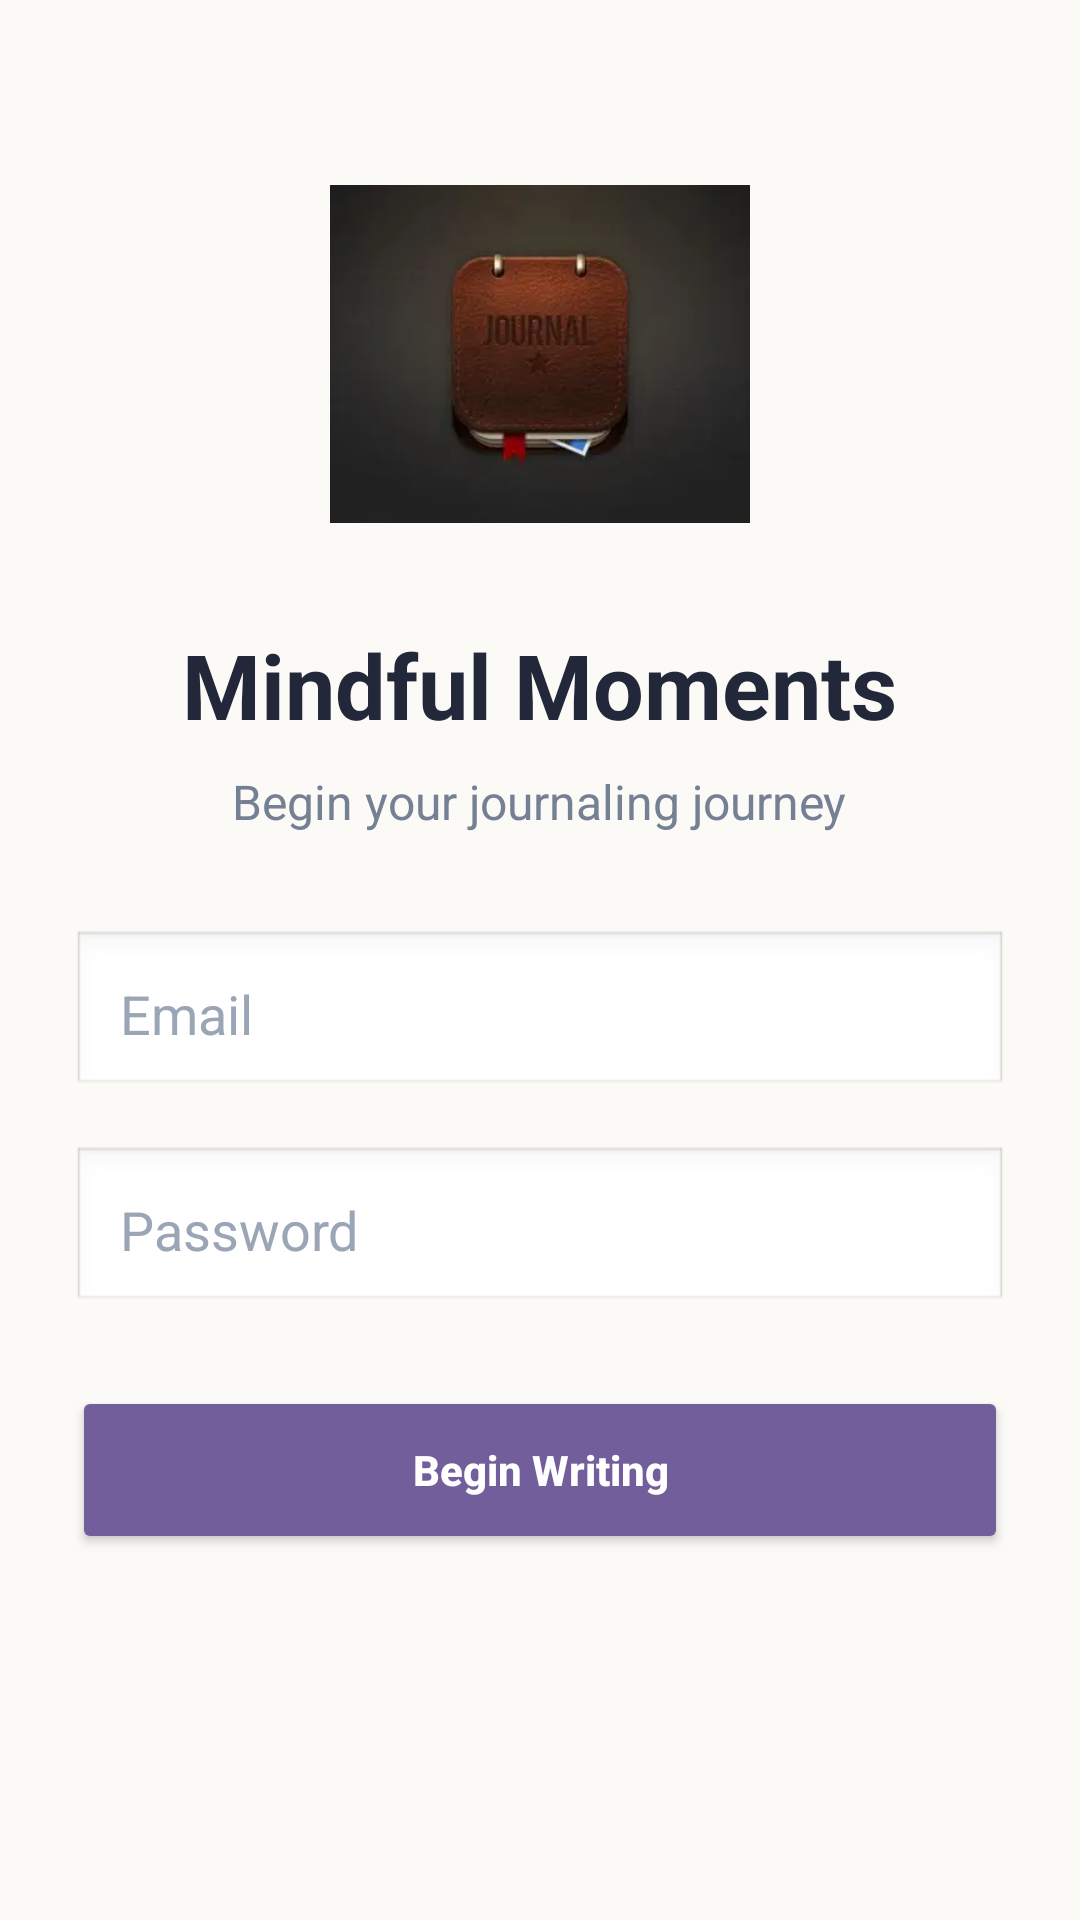

Android layout source for this screen:
<!-- AndroidManifest.xml: application theme Theme.MindfulnessJournalingApp -->
<!-- res/layout/activity_main.xml -->
<?xml version="1.0" encoding="utf-8"?>
<ScrollView xmlns:android="http://schemas.android.com/apk/res/android"
    android:layout_width="match_parent"
    android:layout_height="match_parent"
    android:background="#FCFAF7"
    android:fillViewport="true">

    <LinearLayout
        android:layout_width="match_parent"
        android:layout_height="wrap_content"
        android:orientation="vertical"
        android:padding="24dp">

        <ImageView
            android:id="@+id/imgLogin"
            android:layout_width="140dp"
            android:layout_height="140dp"
            android:layout_gravity="center_horizontal"
            android:layout_marginTop="24dp"
            android:layout_marginBottom="20dp"
            android:src="@drawable/journal"
            android:scaleType="fitCenter"
            android:contentDescription="login image" />

        <TextView
            android:layout_width="wrap_content"
            android:layout_height="wrap_content"
            android:layout_gravity="center_horizontal"
            android:text="Mindful Moments"
            android:textColor="#22283A"
            android:textSize="30sp"
            android:textStyle="bold" />

        <TextView
            android:layout_width="wrap_content"
            android:layout_height="wrap_content"
            android:layout_gravity="center_horizontal"
            android:layout_marginTop="8dp"
            android:text="Begin your journaling journey"
            android:textColor="#758094"
            android:textSize="16sp" />

        <EditText
            android:layout_width="match_parent"
            android:layout_height="56dp"
            android:layout_marginTop="32dp"
            android:hint="Email"
            android:inputType="textEmailAddress"
            android:padding="16dp"
            android:background="@android:drawable/edit_text"
            android:textColor="#22283A"
            android:textColorHint="#9AA5B5" />

        <EditText
            android:layout_width="match_parent"
            android:layout_height="56dp"
            android:layout_marginTop="16dp"
            android:hint="Password"
            android:inputType="textPassword"
            android:padding="16dp"
            android:background="@android:drawable/edit_text"
            android:textColor="#22283A"
            android:textColorHint="#9AA5B5" />

        <Button
            android:id="@+id/btnLogin"
            android:layout_width="match_parent"
            android:layout_height="56dp"
            android:layout_marginTop="24dp"
            android:backgroundTint="#735E9C"
            android:text="Begin Writing"
            android:textAllCaps="false"
            android:textColor="#FFFFFF"
            android:textStyle="bold" />
    </LinearLayout>
</ScrollView>
<!-- resources referenced by this layout -->
<resources>
  <!-- drawable journal: jpg bitmap (drawable, 2648 bytes) -->
  <style name="Theme.MindfulnessJournalingApp" parent="Base.Theme.MindfulnessJournalingApp" />
  <style name="Base.Theme.MindfulnessJournalingApp" parent="Theme.Material3.DayNight.NoActionBar">
          
          
      </style>
</resources>
